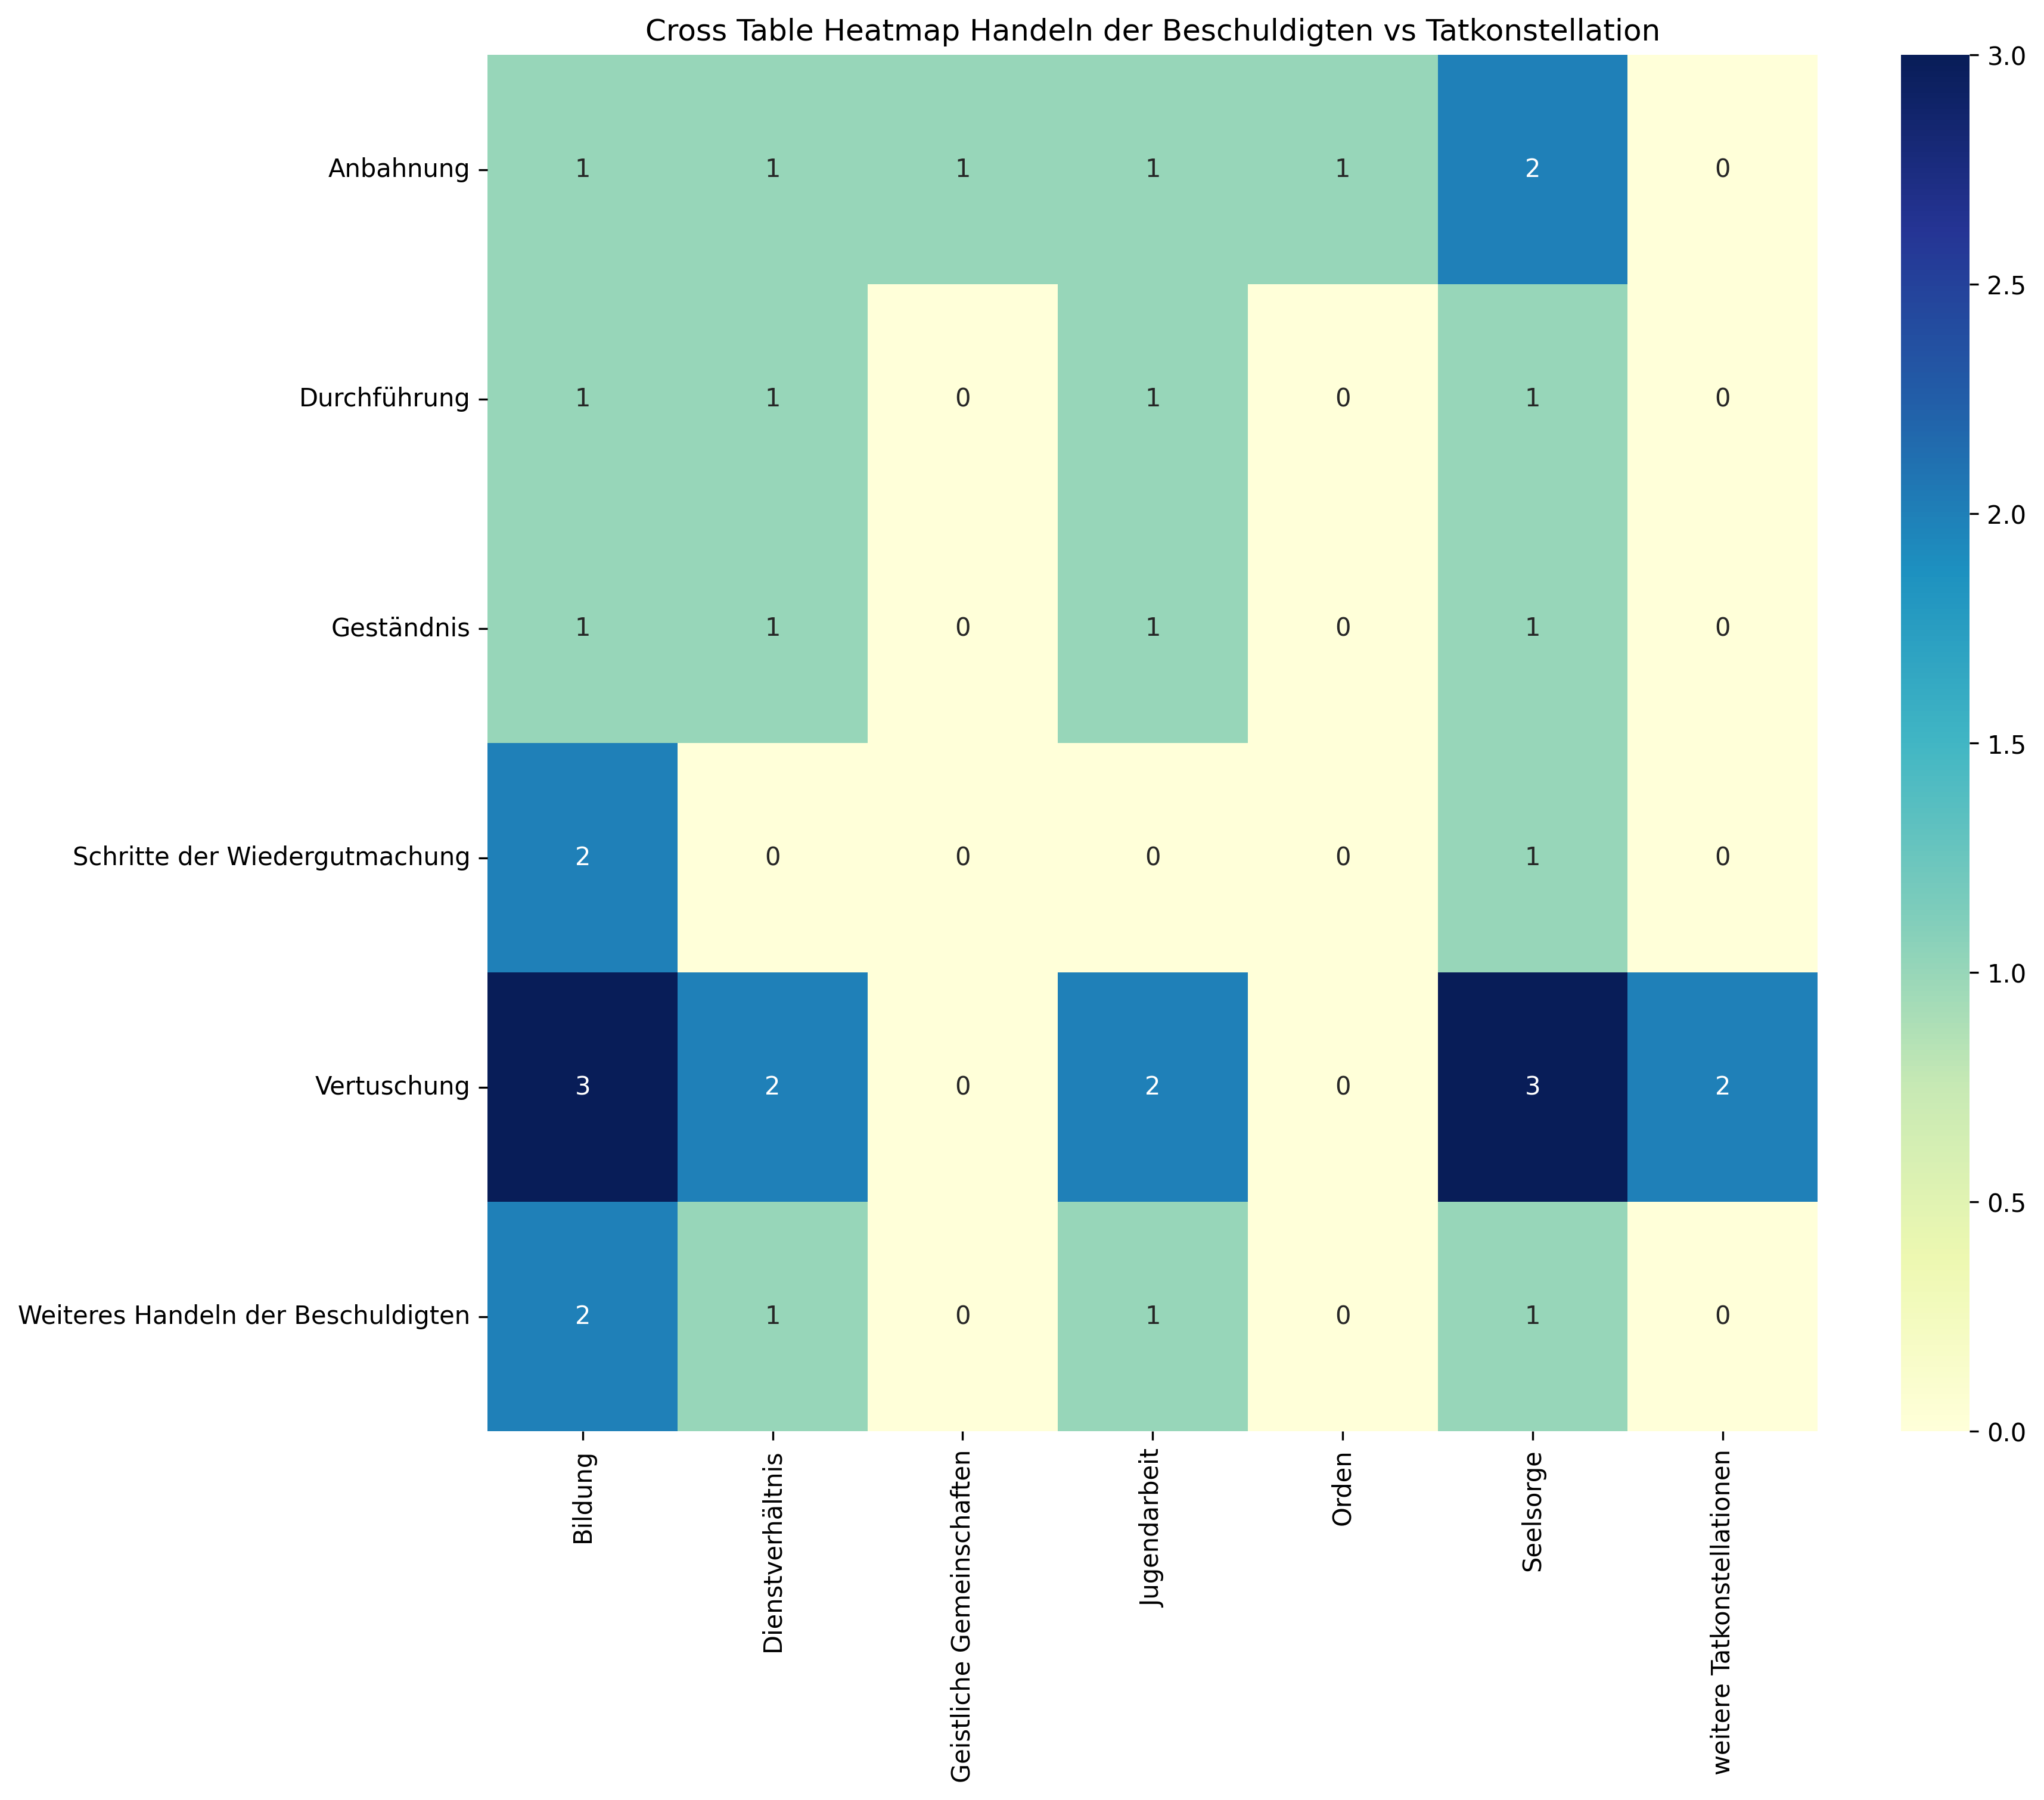

Source data for this figure (header and first rows):
, Bildung, Dienstverhältnis, Geistliche Gemeinschaften, Jugendarbeit, Orden, Seelsorge, weitere Tatkonstellationen, Sum
Anbahnung, 1, 1, 1, 1, 1, 2, 0, 7
Durchführung, 1, 1, 0, 1, 0, 1, 0, 4
Geständnis, 1, 1, 0, 1, 0, 1, 0, 4
Schritte der Wiedergutmachung, 2, 0, 0, 0, 0, 1, 0, 3
Vertuschung, 3, 2, 0, 2, 0, 3, 2, 12
Weiteres Handeln der Beschuldigten, 2, 1, 0, 1, 0, 1, 0, 5
Sum, 10, 6, 1, 6, 1, 9, 2, 35
